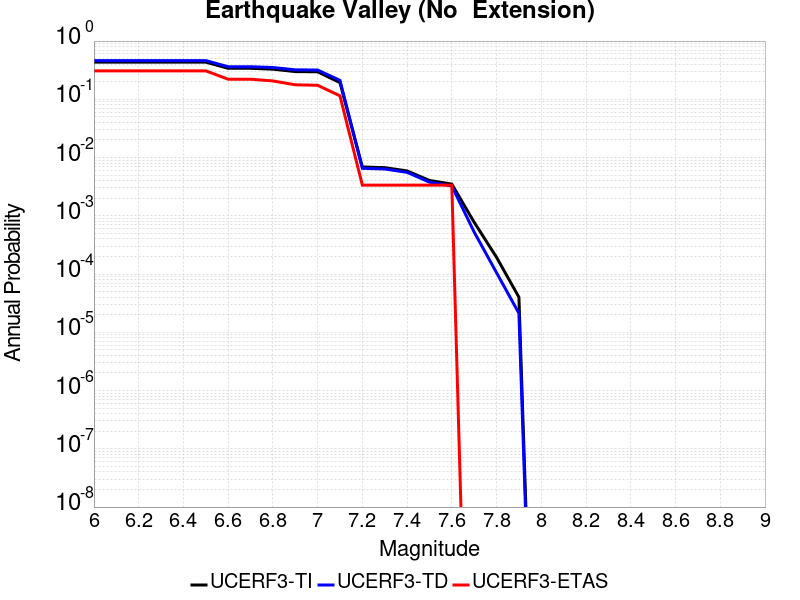

Values plotted in this chart, from the file beside it:
Magnitude, UCERF3-TI Prob, UCERF3-TD Prob, UCERF3-ETAS Prob
6.0, 0.4346, 0.4624, 0.3079
6.1, 0.4346, 0.4624, 0.3079
6.2, 0.4346, 0.4624, 0.3079
6.3, 0.4346, 0.4624, 0.3079
6.4, 0.4346, 0.4624, 0.3079
6.5, 0.4346, 0.4624, 0.3079
6.6, 0.3407, 0.363, 0.2213
6.7, 0.3407, 0.363, 0.2213
6.8, 0.3294, 0.3515, 0.2067
6.9, 0.2993, 0.3207, 0.1775
7.0, 0.2968, 0.3182, 0.1742
7.1, 0.1935, 0.2117, 0.1146
7.2, 0.006892, 0.006541, 0.003371
7.3, 0.006711, 0.006366, 0.003371
7.4, 0.005899, 0.005579, 0.003371
7.5, 0.00405, 0.003785, 0.003371
7.6, 0.003503, 0.00325, 0.003371
7.7, 7.750575E-4, 5.257307E-4, 0.0
7.8, 1.9405987E-4, 1.056052E-4, 0.0
7.9, 4.0107643E-5, 2.125018E-5, 0.0
